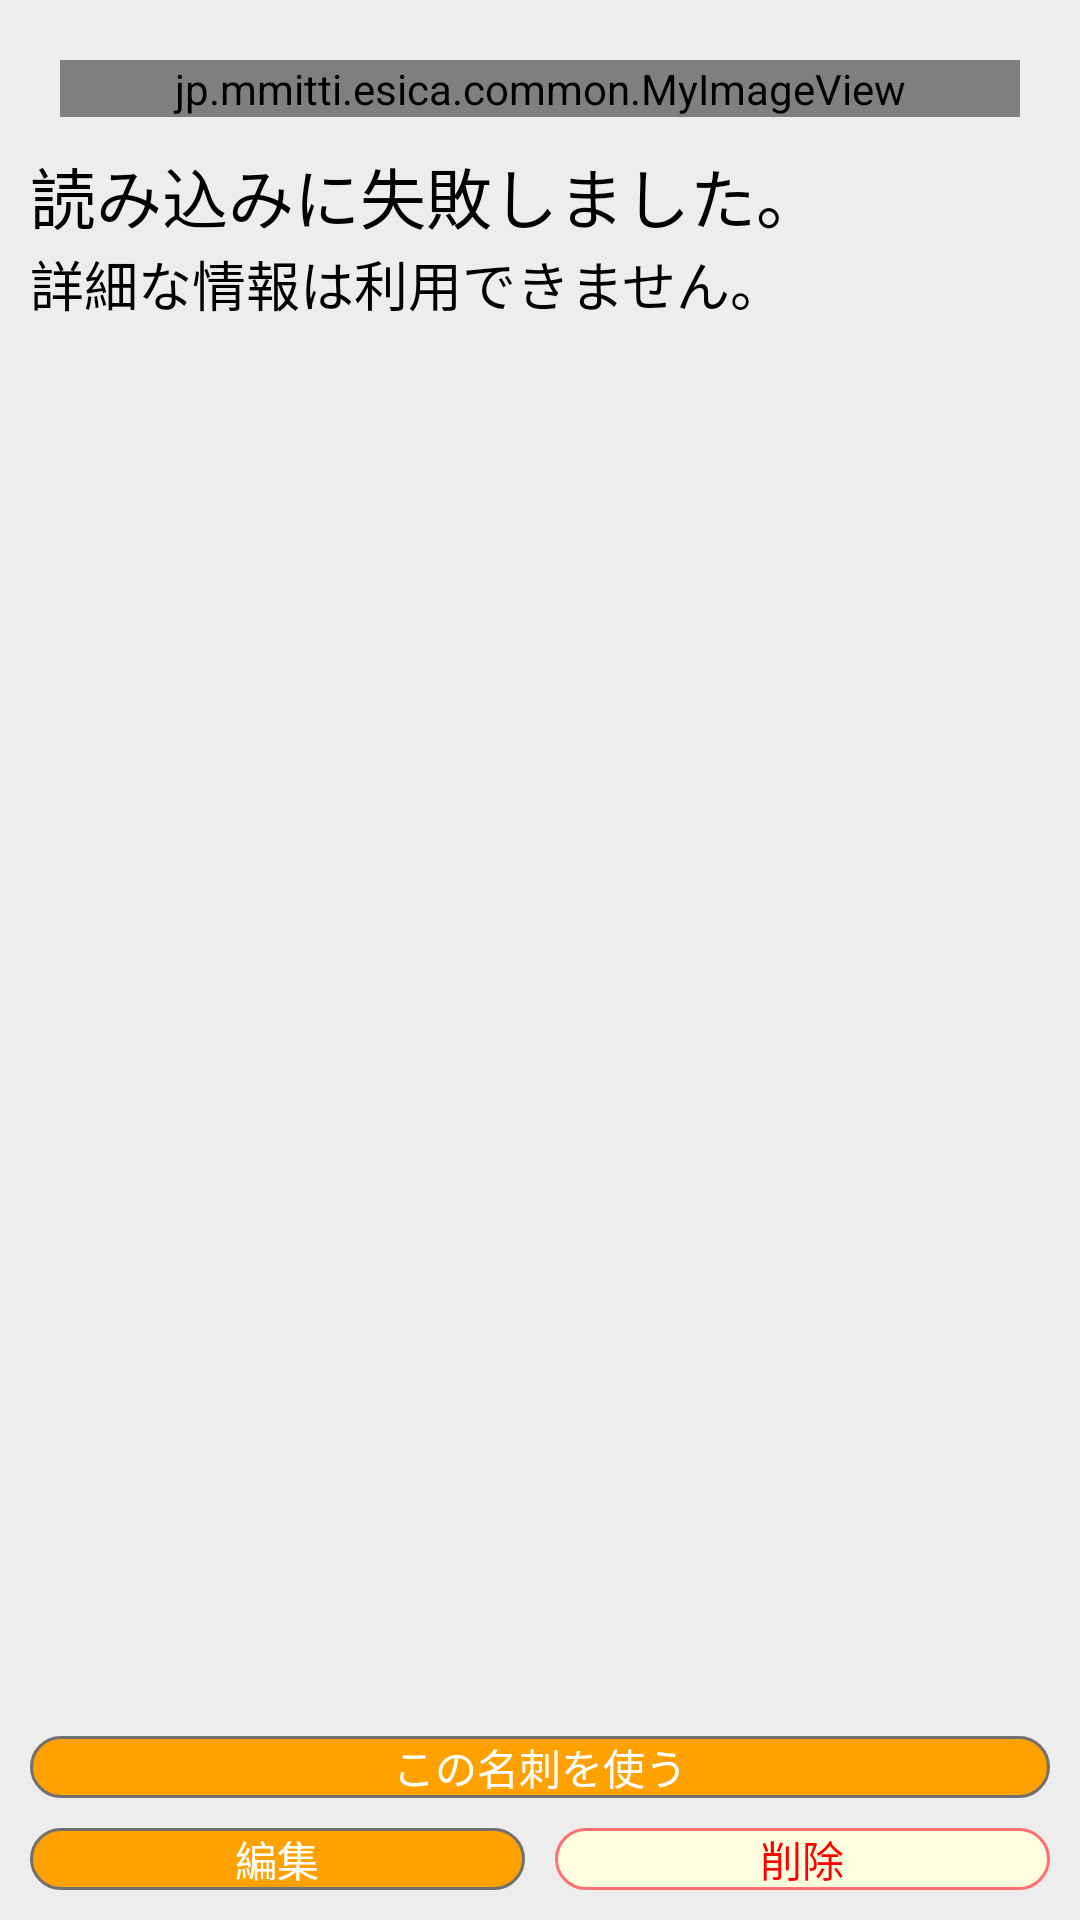

Produce the Android XML layout that renders to this screen, including the resource entries it uses.
<!-- AndroidManifest.xml: application theme AppTheme -->
<!-- res/layout/edit_menu.xml -->
<?xml version="1.0" encoding="utf-8"?>

<RelativeLayout xmlns:android="http://schemas.android.com/apk/res/android"
    android:layout_width="match_parent"
    android:layout_height="match_parent"
    android:padding="10dp"
    android:background="#ededed" >

    <jp.mmitti.esica.common.MyImageView
        android:id="@+id/image"
        android:layout_width="match_parent"
        android:layout_height="wrap_content"
        android:layout_alignParentLeft="true"
        android:layout_alignParentRight="true"
        android:layout_alignParentTop="true"
        android:layout_margin="10dp"
        android:layout_marginBottom="20dp"
        android:src="@drawable/dummycard" />
<View
    android:id="@+id/imgbtn"
    android:layout_width="wrap_content"
    android:layout_height="wrap_content"
    android:layout_alignBottom="@+id/image"
    android:layout_alignLeft="@+id/image"
    android:layout_alignRight="@+id/image"
    android:layout_alignTop="@+id/image"
    android:layout_margin="0dp"
    android:background="@drawable/card_background"
    android:clickable="true" />
    <LinearLayout
        android:id="@+id/linearLayout1"
        android:layout_width="match_parent"
        android:layout_height="wrap_content"
        android:layout_alignParentBottom="true" >

        <Button
            android:id="@+id/edit"
            android:layout_width="match_parent"
            android:layout_height="wrap_content"
            android:layout_marginRight="5dp"
            android:layout_weight="1"
            android:background="@drawable/default_button_background"
            android:text="編集"
            android:textColor="#FFFFFF" />

        <Button
            android:id="@+id/remove"
            android:layout_width="match_parent"
            android:layout_height="wrap_content"
            android:layout_marginLeft="5dp"
            android:layout_weight="1"
            android:background="@drawable/damage_button_background"
            android:text="削除"
            android:textColor="#FF0000" />

    </LinearLayout>

    <Button
        android:id="@+id/use"
        android:layout_width="wrap_content"
        android:layout_height="wrap_content"
        android:layout_above="@+id/linearLayout1"
        android:layout_alignParentLeft="true"
        android:layout_alignParentRight="true"
        android:layout_marginBottom="10dp"
        android:background="@drawable/default_button_background"
        android:text="この名刺を使う"
        android:textColor="#FFFFFF" />

    <TextView
        android:id="@+id/text_failed"
        android:layout_width="wrap_content"
        android:layout_height="wrap_content"
        android:layout_alignBottom="@+id/image"
        android:layout_alignLeft="@+id/image"
        android:layout_alignRight="@+id/image"
        android:layout_alignTop="@+id/image"
        android:layout_centerHorizontal="false"
        android:gravity="center"
        android:text="読み込みに失敗しました。"
        android:textAppearance="?android:attr/textAppearanceLarge"
        android:visibility="invisible" />

    <TextView
        android:id="@+id/text"
        android:layout_width="wrap_content"
        android:layout_height="wrap_content"
        android:layout_alignParentLeft="true"
        android:layout_below="@+id/image"
        android:text="読み込みに失敗しました。"
        android:textAppearance="?android:attr/textAppearanceLarge" />

    <TextView
        android:id="@+id/text_detail"
        android:layout_width="wrap_content"
        android:layout_height="wrap_content"
        android:layout_alignParentLeft="true"
        android:layout_below="@+id/text"
        android:text="詳細な情報は利用できません。"
        android:textAppearance="?android:attr/textAppearanceMedium" />

</RelativeLayout>
<!-- resources referenced by this layout -->
<resources>
  <!-- drawable card_background (drawable-nodpi) -->
  <?xml version="1.0" encoding="utf-8"?>
  
  <selector xmlns:android="http://schemas.android.com/apk/res/android" >
  
  	
  	<item android:state_pressed="true">
  	    <shape xmlns:android="http://schemas.android.com/apk/res/android">
  	        
  	    	<solid android:color="#40FFFFFF"/>
  	    	<stroke android:width="1dp" android:color="#000000" />
  		</shape>
  	</item>
  	
      <item android:state_focused="true">
  		 <shape xmlns:android="http://schemas.android.com/apk/res/android">
  	    	<stroke android:width="1dp" android:color="#707070" />
  		</shape>
  	</item>
  	
  	<item android:state_pressed="false">
  	    <shape xmlns:android="http://schemas.android.com/apk/res/android">
  		</shape>
  	</item>
  	
  	
  
  </selector>
  <!-- drawable damage_button_background (drawable-nodpi) -->
  <?xml version="1.0" encoding="utf-8"?>
  
  <selector xmlns:android="http://schemas.android.com/apk/res/android" >
  	<item android:state_pressed="true">
  	    <shape xmlns:android="http://schemas.android.com/apk/res/android">
  	        
  	    	<solid android:color="#FF4cbee8"/>
  	    	<stroke android:width="2dp" android:color="#FFFF0000" />
  	    	<corners android:radius="15dp"/>
  		</shape>
  	</item>
  	<item android:state_pressed="false">
  	    <shape xmlns:android="http://schemas.android.com/apk/res/android">
  	    	<stroke android:width="1dp" android:color="#FF7070" />
  	    	<solid android:color="#FFFFFFE0"/>
  	    	<corners android:radius="15dp"/>
  		</shape>
  	</item>
  </selector>
  <!-- drawable default_button_background (drawable-nodpi) -->
  <?xml version="1.0" encoding="utf-8"?>
  
  <selector xmlns:android="http://schemas.android.com/apk/res/android" >
      
      
  	<item android:state_enabled="false">
  	    <shape xmlns:android="http://schemas.android.com/apk/res/android">
  	    	<stroke android:width="1dp" android:color="#707070" />
  	    	<color android:color="#FF707070" />  
  		</shape>
  	</item>
  	
  	<item android:state_pressed="true">
  	 
  		
  	    <shape xmlns:android="http://schemas.android.com/apk/res/android">
  	    	<stroke android:width="1dp" android:color="#000000" />
  	    	<solid android:color="#FFbd7801"/>
  	    	<corners android:radius="15dp"/>
  		</shape>
  		
  	</item>
  
  	
  	
  	<item android:state_pressed="false">
  	    <shape xmlns:android="http://schemas.android.com/apk/res/android">
  	    	<stroke android:width="1dp" android:color="#707070" />
  	    	<corners android:radius="15dp"/>
  			<solid android:color="#FFffa201"/>
  			</shape>
  	</item>
  	
  	
  
  </selector>
  <!-- drawable dummycard: png bitmap (drawable-nodpi, 12487 bytes) -->
  <style name="AppTheme" parent="AppBaseTheme">
          
          <item name="android:windowBackground">@drawable/back</item>
      </style>
  <style name="AppBaseTheme" parent="android:Theme.Light">
          
      </style>
  <!-- drawable back (drawable-nodpi) -->
  <?xml version="1.0" encoding="utf-8"?>
  
  	    <shape xmlns:android="http://schemas.android.com/apk/res/android">
  	    	<solid android:color="#FFededed"/>
  		</shape>
</resources>
